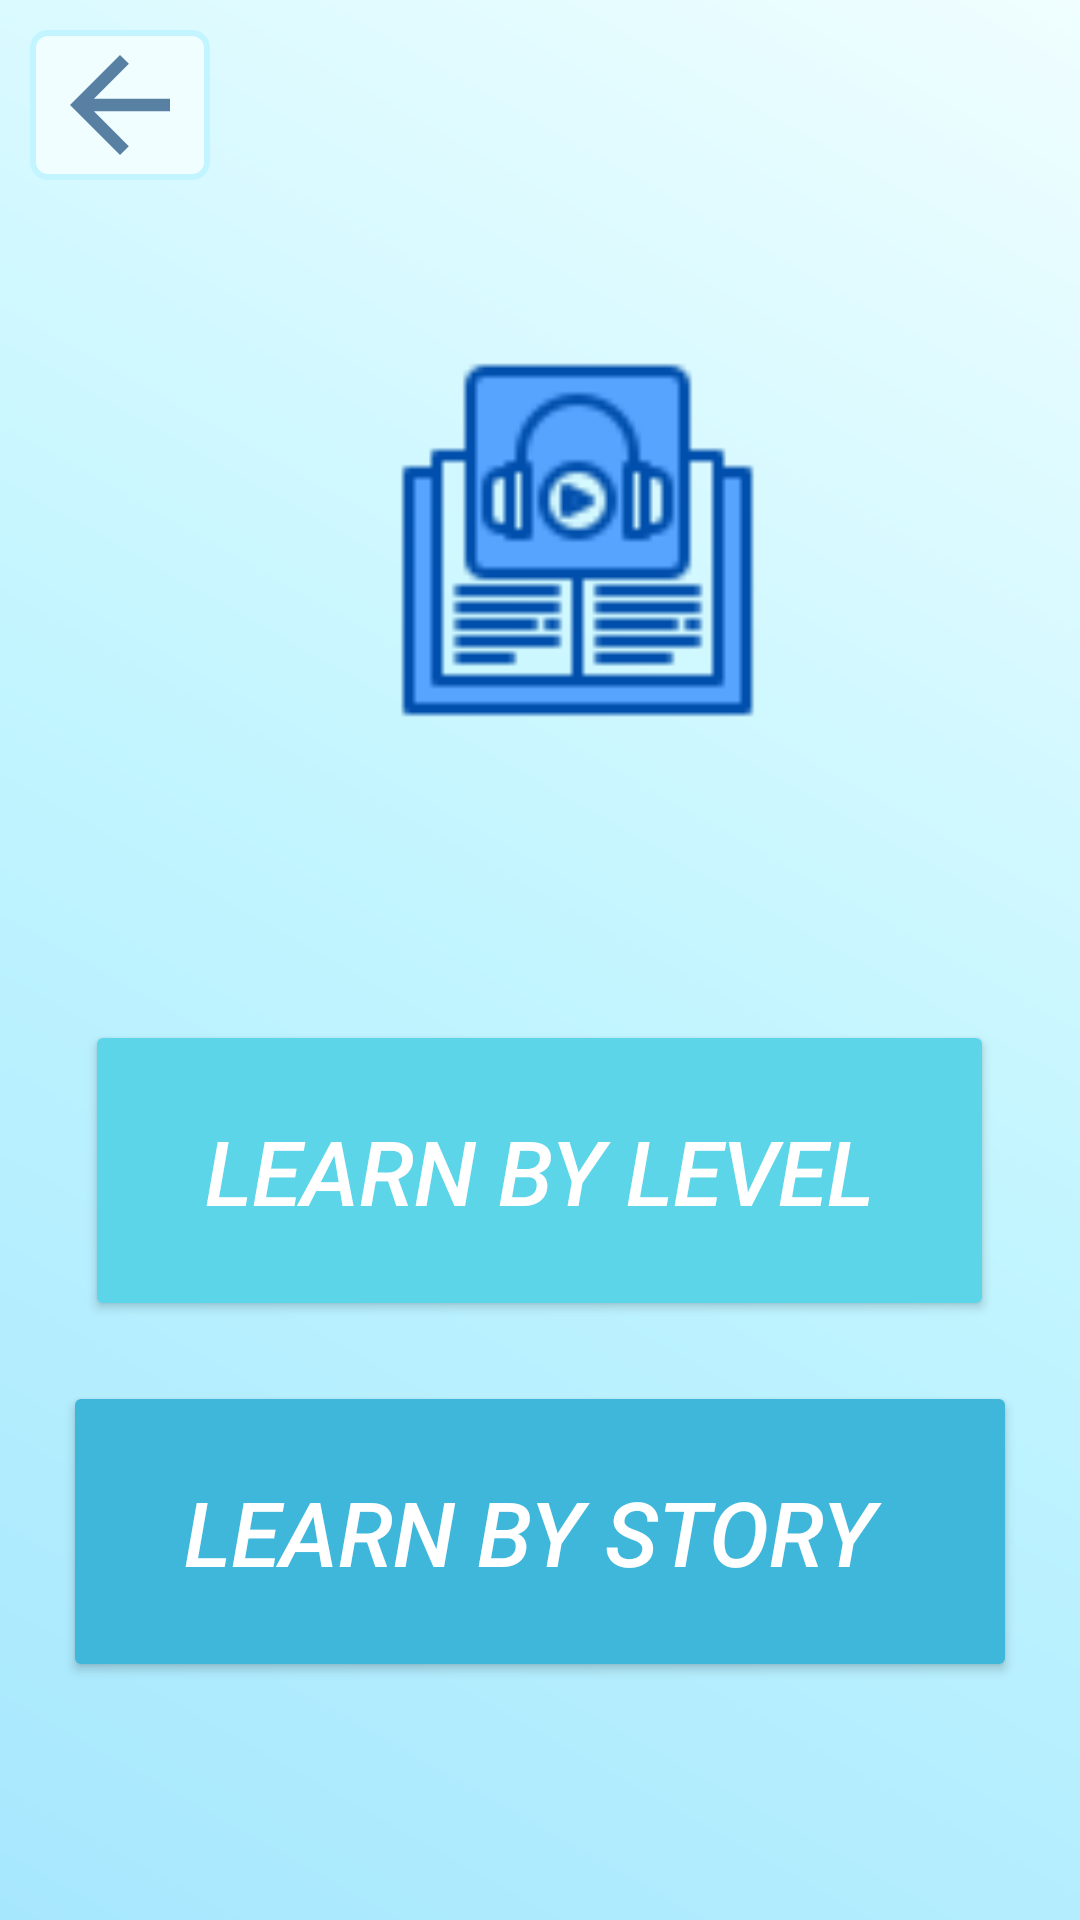

This screen was rendered from an Android layout file. Write that file and the resources it references.
<!-- AndroidManifest.xml: application theme Theme.English -->
<!-- res/layout/listen_and_read.xml -->
<?xml version="1.0" encoding="utf-8"?>
<RelativeLayout xmlns:android="http://schemas.android.com/apk/res/android"
    xmlns:app="http://schemas.android.com/apk/res-auto"
    xmlns:tools="http://schemas.android.com/tools"
    android:layout_width="match_parent"
    android:layout_height="match_parent"
    android:background="@drawable/bluegradient"
    android:orientation="vertical"
    tools:context=".MainActivity">

    <ImageView
        android:layout_width="60dp"
        android:layout_height="50dp"
        android:layout_marginStart="10dp"
        android:layout_marginTop="10dp"
        android:background="@drawable/white_line"
        android:src="@drawable/ic_back" />

    <ImageView
        android:id="@+id/image"
        android:layout_width="150dp"
        android:layout_height="120dp"
        android:layout_marginStart="125dp"
        android:layout_marginTop="120dp"
        android:layout_marginEnd="100dp"
        android:adjustViewBounds="true"
        android:src="@drawable/audiobook" />

    <Button
        android:id="@+id/text"
        android:layout_width="wrap_content"
        android:layout_height="wrap_content"
        android:layout_below="@id/image"
        android:layout_centerHorizontal="true"
        android:layout_marginTop="100dp"
        android:backgroundTint="#5CD5E8"
        android:paddingTop="30dp"
        android:paddingLeft="40dp"
        android:paddingRight="40dp"
        android:paddingBottom="30dp"
        android:text="Learn By Level"
        android:textColor="#ffffff"
        android:textSize="30dp"
        android:textStyle="italic"/>

    <Button
        android:id="@+id/text2"
        android:layout_width="wrap_content"
        android:layout_height="wrap_content"
        android:layout_below="@id/text"
        android:layout_centerHorizontal="true"
        android:layout_marginTop="20dp"
        android:backgroundTint="#3FB7DB"
        android:paddingTop="30dp"
        android:paddingLeft="40dp"
        android:paddingRight="40dp"
        android:paddingBottom="30dp"
        android:text="Learn By Story "
        android:textColor="#ffffff"
        android:textSize="30dp"
        android:textStyle="italic"/>


</RelativeLayout>
<!-- resources referenced by this layout -->
<resources>
  <!-- drawable audiobook: png bitmap (drawable-v24, 1871 bytes) -->
  <!-- drawable bluegradient (drawable-v24) -->
  <?xml version="1.0" encoding="utf-8"?>
  <shape xmlns:android="http://schemas.android.com/apk/res/android"
      android:shape="rectangle">
      <gradient
          android:startColor = "#F0FEFF"
          android:centerColor="#C2F5FF"
          android:endColor="#A7E7FE"
          android:angle="225"
          android:type = "linear" />
  </shape>
  <!-- drawable ic_back (drawable) -->
  <vector android:autoMirrored="true" android:height="34dp"
      android:tint="#5880A2" android:viewportHeight="24"
      android:viewportWidth="24" android:width="34dp" xmlns:android="http://schemas.android.com/apk/res/android">
      <path android:fillColor="@android:color/white" android:pathData="M20,11H7.83l5.59,-5.59L12,4l-8,8 8,8 1.41,-1.41L7.83,13H20v-2z"/>
  </vector>
  <!-- drawable white_line (drawable) -->
  <?xml version="1.0" encoding="utf-8"?>
  <shape xmlns:android="http://schemas.android.com/apk/res/android"
      android:shape="rectangle">
  
      <solid android:color="#ECECEB"></solid>
      <corners android:radius="5dp" />
      <stroke
          android:color="#C2F5FF"
          android:width="2dp">
      </stroke>
  </shape>
  <style name="Theme.English" parent="Theme.AppCompat.Light.DarkActionBar">
          
          <item name="colorPrimary">@color/purple_500</item>
          <item name="colorPrimaryVariant">@color/purple_700</item>
          <item name="colorOnPrimary">@color/white</item>
          
          <item name="colorSecondary">@color/teal_200</item>
          <item name="colorSecondaryVariant">@color/teal_700</item>
          <item name="colorOnSecondary">@color/black</item>
          
          <item name="android:statusBarColor">?attr/colorPrimaryVariant</item>
          
      </style>
  <color name="purple_500">#FF6200EE</color>
  <color name="purple_700">#FF3700B3</color>
  <color name="white">#FFFFFFFF</color>
  <color name="teal_200">#FF03DAC5</color>
  <color name="teal_700">#FF018786</color>
  <color name="black">#FF000000</color>
</resources>
